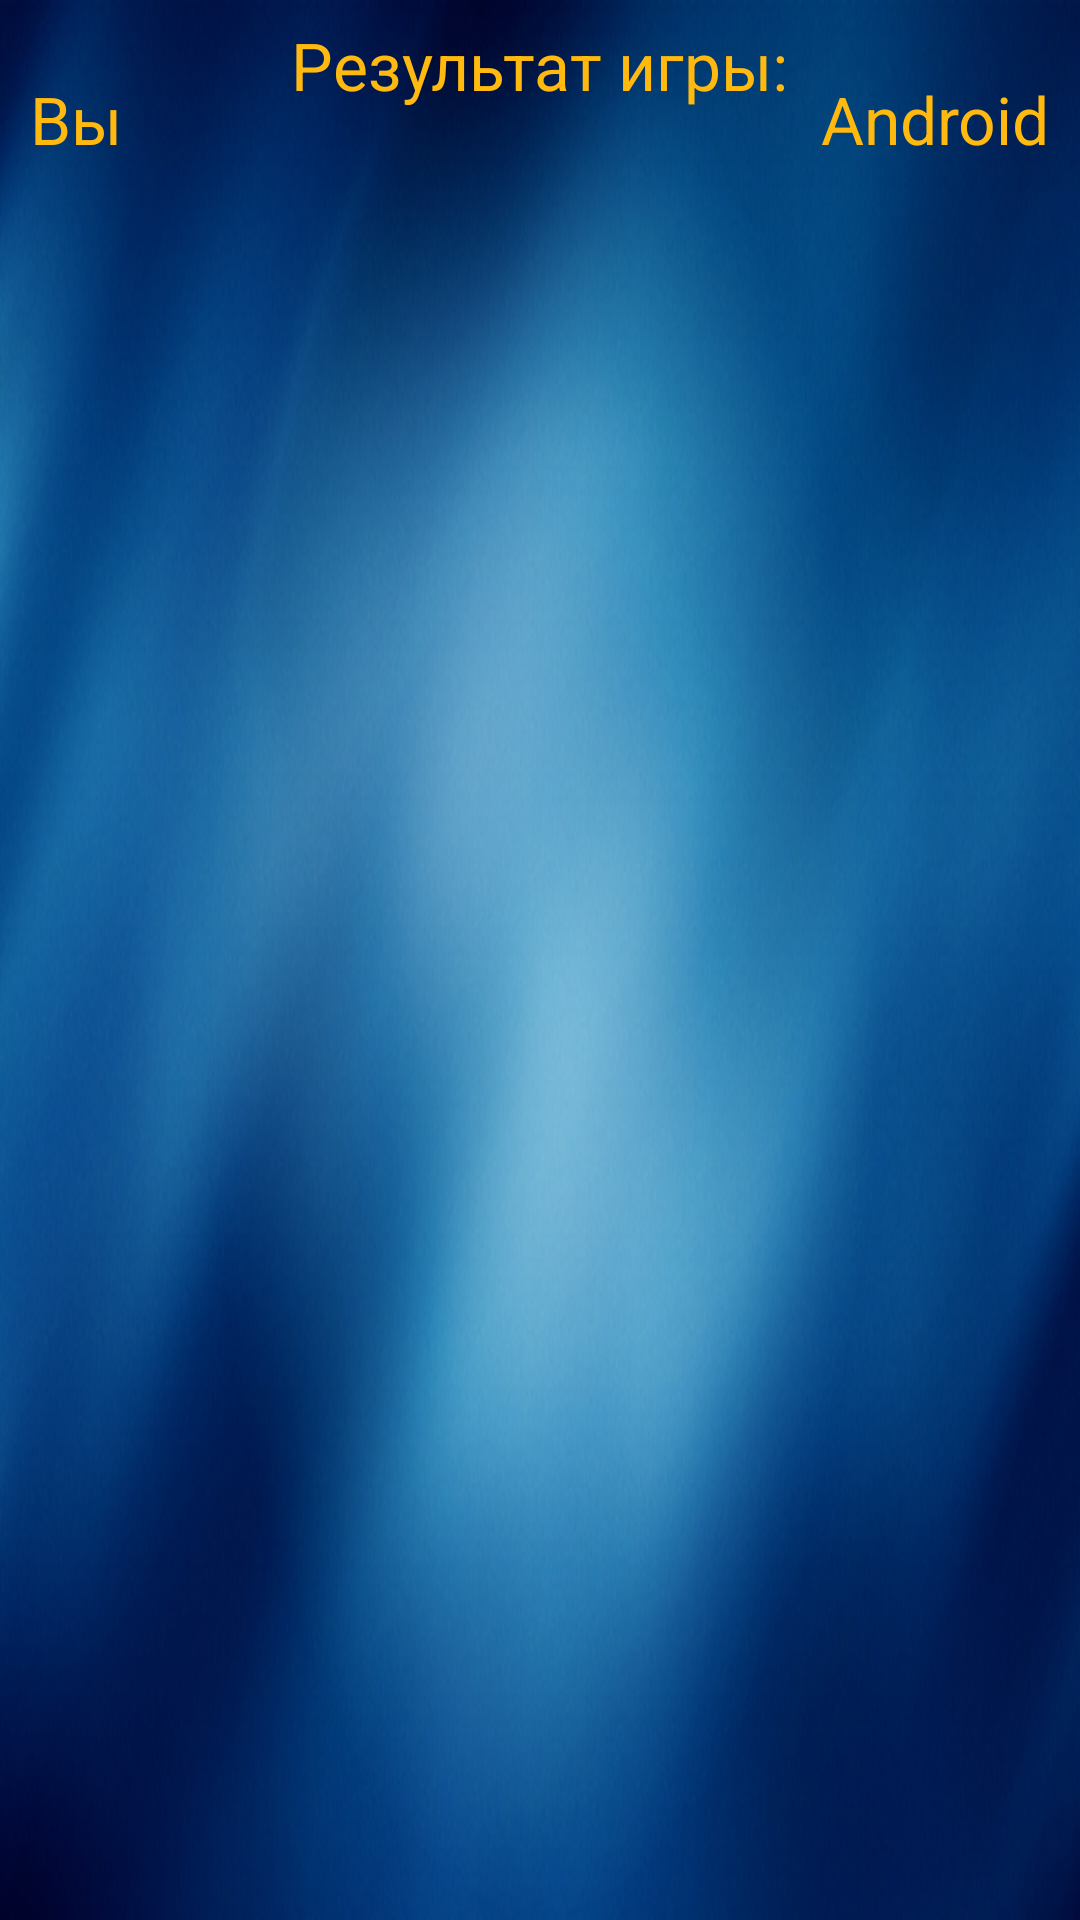

The Android layout XML behind this screen, and the referenced resources:
<!-- AndroidManifest.xml: application theme android:Theme.NoTitleBar.Fullscreen -->
<!-- res/layout/result_activity.xml -->
<?xml version="1.0" encoding="UTF-8"?>
<RelativeLayout xmlns:android="http://schemas.android.com/apk/res/android"
    xmlns:tools="http://schemas.android.com/tools"
    android:layout_width="fill_parent"
    android:layout_height="fill_parent"
    android:background="@drawable/game">

    <TextView
        android:id="@+id/resultTextView"
        android:layout_width="wrap_content"
        android:layout_height="wrap_content"
        android:layout_alignParentTop="true"
        android:layout_centerHorizontal="true"
        android:layout_marginTop="7dp"
        android:textColor="@color/DarkGoldenrod"
        android:text="@string/result_titel"
        android:textAppearance="?android:attr/textAppearanceLarge"/>
    
    <TextView
        android:id="@+id/textView1"
        android:layout_width="wrap_content"
        android:layout_height="wrap_content"
        android:layout_alignParentLeft="true"
        android:layout_alignParentTop="true"
        android:layout_marginLeft="10dp"
        android:layout_marginTop="25dp"
        android:text="@string/you"
        android:textColor="@color/DarkGoldenrod"
        android:textSize="22dp" />
    
    <TextView
        android:id="@+id/textView2"
        android:layout_width="wrap_content"
        android:layout_height="wrap_content"
        android:layout_alignParentRight="true"
        android:layout_alignParentTop="true"
        android:layout_marginRight="10dp"
        android:layout_marginTop="25dp"
        android:text="@string/Android"
        android:textColor="@color/DarkGoldenrod"
        android:textSize="22dp" />

</RelativeLayout>
<!-- resources referenced by this layout -->
<resources>
  <color name="DarkGoldenrod">#FFB90F</color>
  <!-- drawable game: jpg bitmap (drawable, 81677 bytes) -->
  <string name="Android">Android</string>
  <string name="result_titel">Результат игры:</string>
  <string name="you">Вы</string>
</resources>
